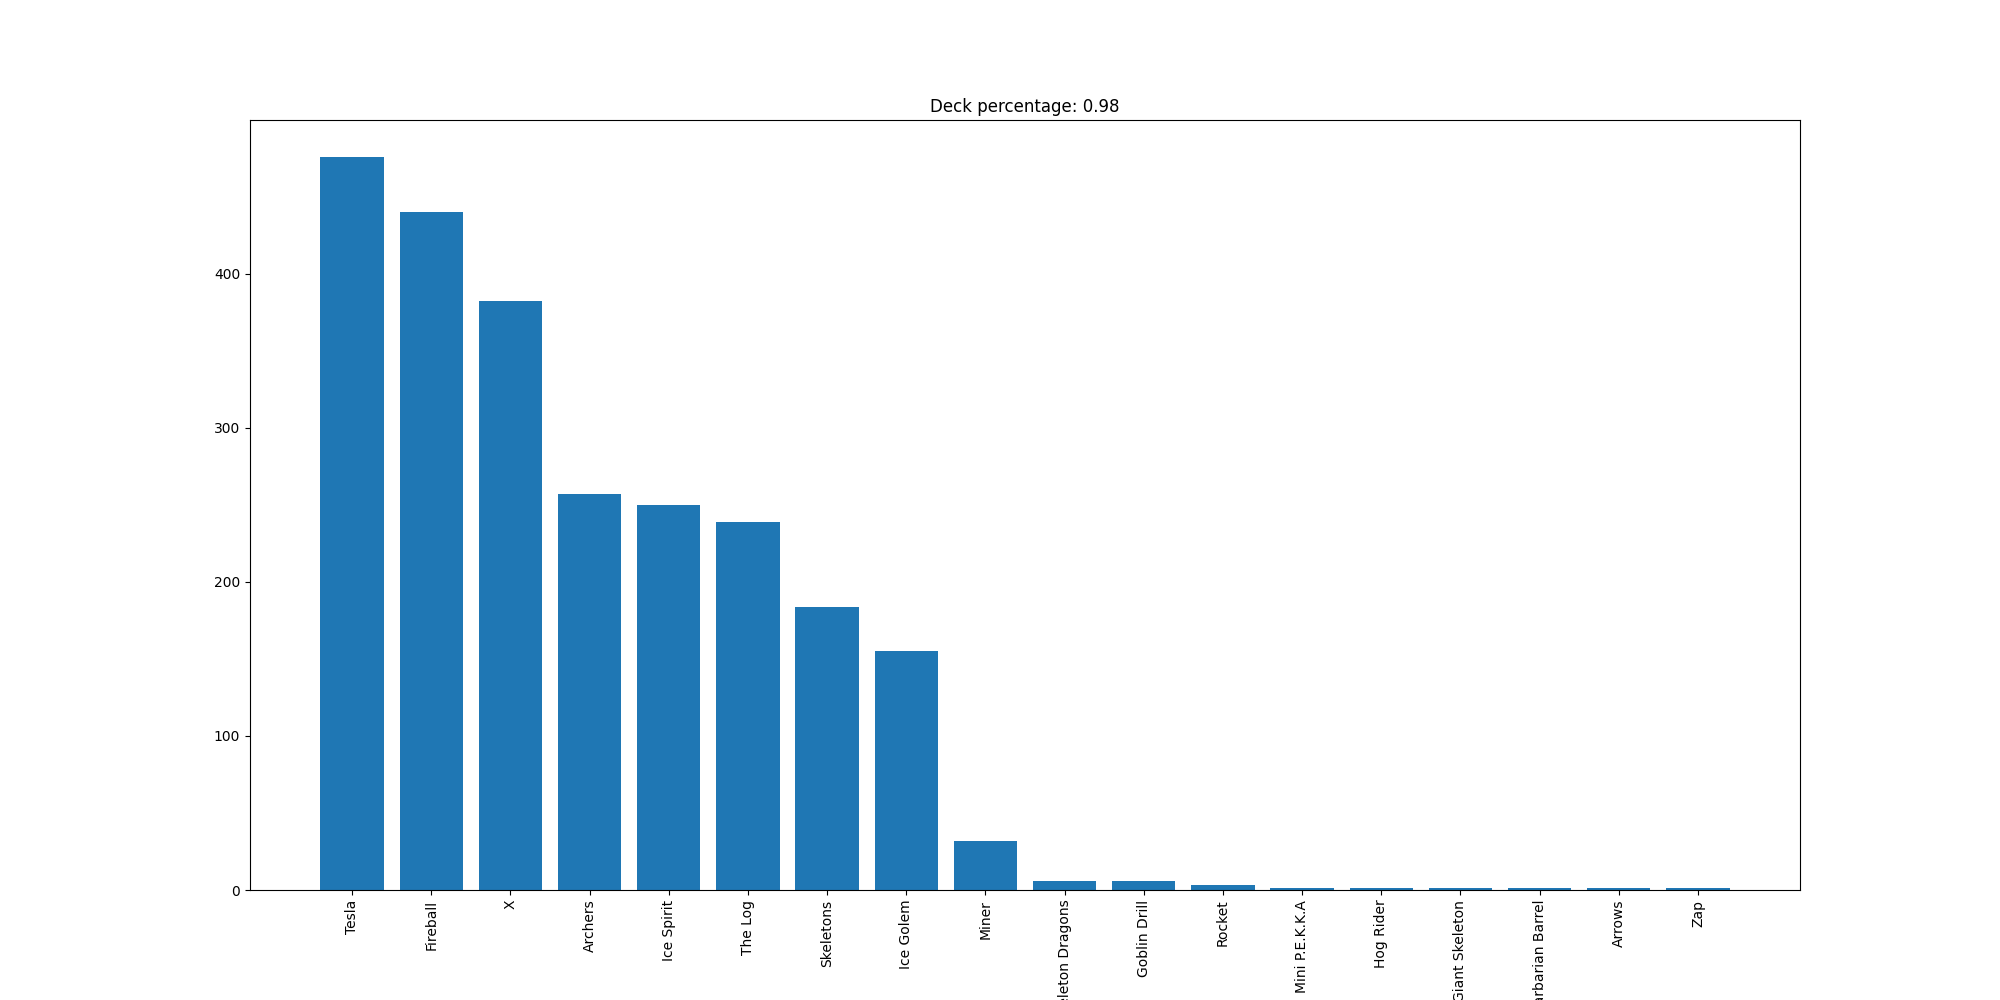

Data behind this chart, as committed beside it:
Tesla, 476
Fireball, 440
X, 382
Archers, 257
Ice Spirit, 250
The Log, 239
Skeletons, 184
Ice Golem, 155
Miner, 32
Skeleton Dragons, 6
Goblin Drill, 6
Rocket, 3
Mini P.E.K.K.A, 1
Hog Rider, 1
Giant Skeleton, 1
Barbarian Barrel, 1
Arrows, 1
Zap, 1
